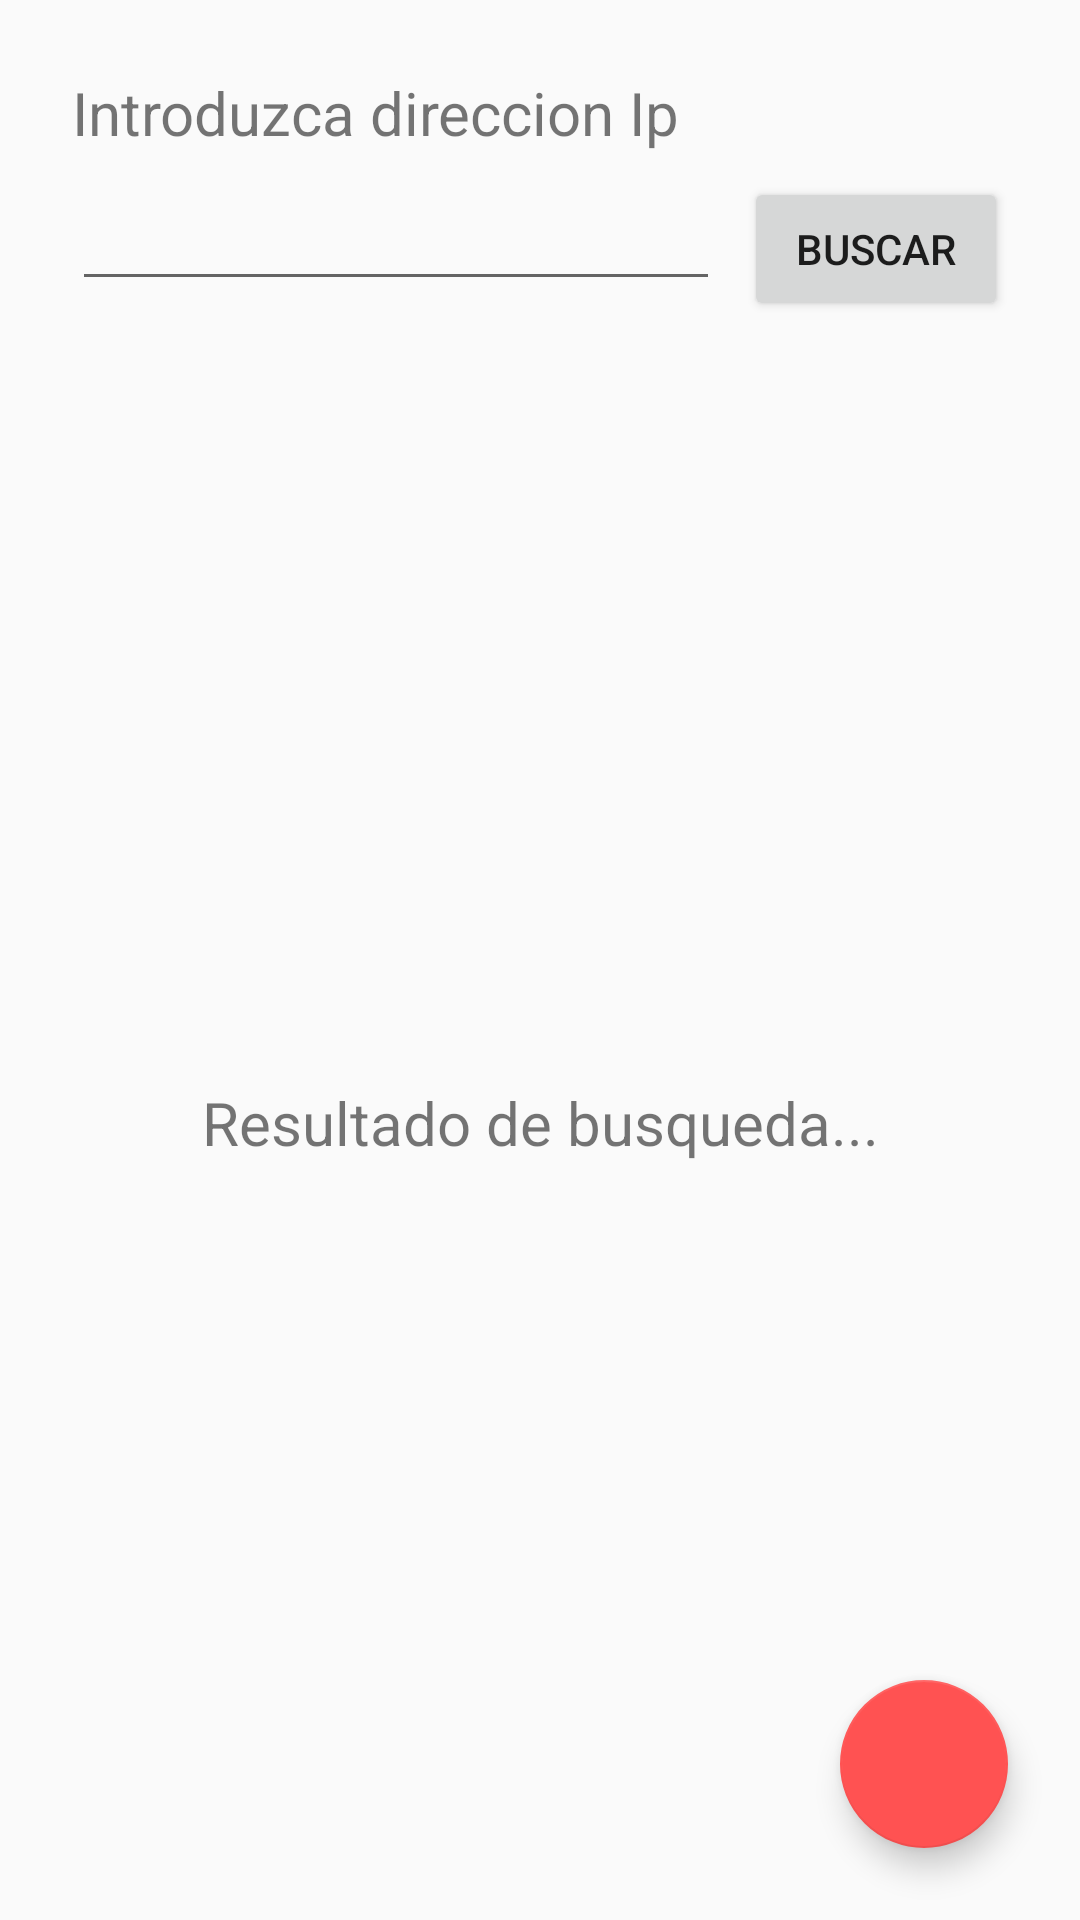

The Android layout XML behind this screen, and the referenced resources:
<!-- AndroidManifest.xml: application theme AppTheme -->
<!-- res/layout/activity_main.xml -->
<?xml version="1.0" encoding="utf-8"?>
<android.support.constraint.ConstraintLayout xmlns:android="http://schemas.android.com/apk/res/android"
    xmlns:app="http://schemas.android.com/apk/res-auto"
    xmlns:tools="http://schemas.android.com/tools"
    android:layout_width="match_parent"
    android:layout_height="match_parent"
    tools:context=".MainActivity">

    <TextView
        android:id="@+id/si"
        android:layout_width="wrap_content"
        android:layout_height="wrap_content"
        android:layout_marginTop="8dp"
        android:text="Resultado de busqueda..."
        android:textSize="20sp"
        app:layout_constraintBottom_toBottomOf="parent"
        app:layout_constraintLeft_toLeftOf="parent"
        app:layout_constraintRight_toRightOf="parent"
        app:layout_constraintTop_toBottomOf="@+id/editText" />

    <TextView
        android:id="@+id/textView"
        android:layout_width="0dp"
        android:layout_height="wrap_content"
        android:layout_marginStart="24dp"
        android:layout_marginTop="24dp"
        android:layout_marginEnd="24dp"
        android:text="Introduzca direccion Ip"
        android:textSize="20sp"
        app:layout_constraintEnd_toEndOf="parent"
        app:layout_constraintStart_toStartOf="parent"
        app:layout_constraintTop_toTopOf="parent" />

    <EditText
        android:id="@+id/editText"
        android:layout_width="0dp"
        android:layout_height="wrap_content"
        android:layout_marginStart="24dp"
        android:layout_marginTop="8dp"
        android:layout_marginEnd="8dp"
        android:ems="10"
        android:inputType="textPersonName"
        app:layout_constraintEnd_toStartOf="@+id/button"
        app:layout_constraintStart_toStartOf="parent"
        app:layout_constraintTop_toBottomOf="@+id/textView" />

    <Button
        android:id="@+id/button"
        android:layout_width="wrap_content"
        android:layout_height="wrap_content"
        android:layout_marginTop="8dp"
        android:layout_marginEnd="24dp"
        android:text="Buscar"
        app:layout_constraintEnd_toEndOf="parent"
        app:layout_constraintTop_toBottomOf="@+id/textView" />

    <android.support.design.widget.FloatingActionButton
        android:id="@+id/floatingActionButton"
        android:layout_width="wrap_content"
        android:layout_height="wrap_content"
        android:layout_marginEnd="24dp"
        android:layout_marginBottom="24dp"
        android:clickable="true"
        app:layout_constraintBottom_toBottomOf="parent"
        app:layout_constraintEnd_toEndOf="parent"
        app:srcCompat="@drawable/ic_google_chrome"
        tools:srcCompat="@drawable/ic_google_chrome" />

</android.support.constraint.ConstraintLayout>
<!-- resources referenced by this layout -->
<resources>
  <style name="AppTheme" parent="Theme.AppCompat.Light.DarkActionBar">
          
          <item name="colorPrimary">@color/primary</item>
          <item name="colorPrimaryDark">@color/primary_dark</item>
          <item name="colorAccent">@color/accent</item>
      </style>
  <color name="primary">#673AB7</color>
  <color name="primary_dark">#512DA8</color>
  <color name="accent">#FF5252</color>
</resources>
